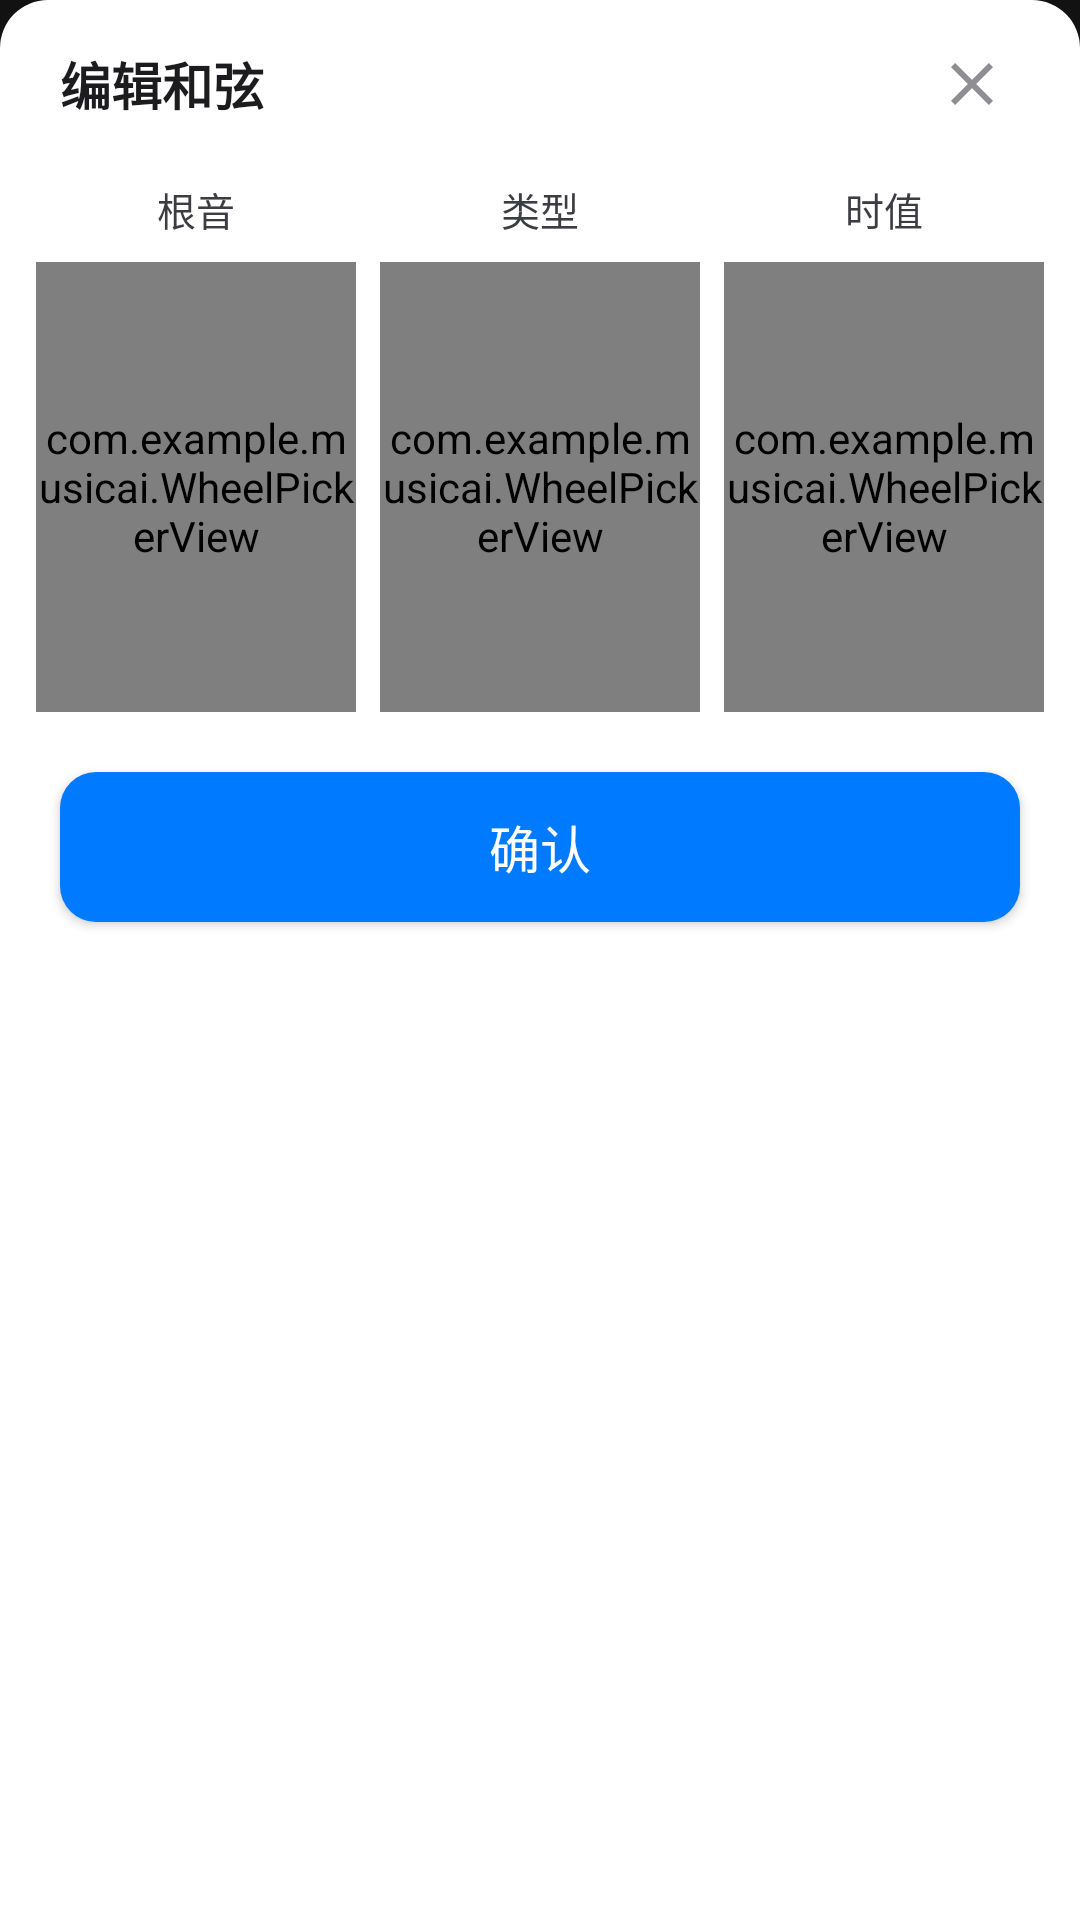

Here is an Android app screen rendered from its layout file. Give the layout XML and the strings, colors and styles it references.
<!-- AndroidManifest.xml: application theme Theme.MusicAI -->
<!-- res/layout/bottom_sheet_chord_wheel.xml -->
<?xml version="1.0" encoding="utf-8"?>
<LinearLayout xmlns:android="http://schemas.android.com/apk/res/android"
    android:layout_width="match_parent"
    android:layout_height="wrap_content"
    android:orientation="vertical"
    android:background="@drawable/apple_bottom_sheet_bg"
    android:paddingTop="12dp"
    android:paddingBottom="24dp">

    <LinearLayout
        android:layout_width="match_parent"
        android:layout_height="wrap_content"
        android:orientation="horizontal"
        android:gravity="center_vertical"
        android:paddingHorizontal="20dp"
        android:layout_marginBottom="16dp">

        <TextView
            android:id="@+id/tv_title"
            android:layout_width="0dp"
            android:layout_height="wrap_content"
            android:layout_weight="1"
            android:text="编辑和弦"
            android:textSize="17sp"
            android:textColor="@color/apple_text"
            android:textStyle="bold"/>

        <ImageButton
            android:id="@+id/btn_close"
            android:layout_width="32dp"
            android:layout_height="32dp"
            android:background="?attr/selectableItemBackgroundBorderless"
            android:src="@drawable/ic_close"
            android:contentDescription="关闭"
            android:padding="4dp"/>

    </LinearLayout>

    <LinearLayout
        android:layout_width="match_parent"
        android:layout_height="wrap_content"
        android:orientation="horizontal"
        android:gravity="center"
        android:paddingHorizontal="8dp">

        <LinearLayout
            android:layout_width="0dp"
            android:layout_height="wrap_content"
            android:layout_weight="1"
            android:orientation="vertical"
            android:gravity="center"
            android:layout_marginHorizontal="4dp">

            <TextView
                android:layout_width="wrap_content"
                android:layout_height="wrap_content"
                android:text="根音"
                android:textSize="13sp"
                android:textColor="@color/apple_text_secondary"
                android:layout_marginBottom="8dp"/>

            <com.example.musicai.WheelPickerView
                android:id="@+id/wheel_name"
                android:layout_width="match_parent"
                android:layout_height="150dp"/>

        </LinearLayout>

        <LinearLayout
            android:layout_width="0dp"
            android:layout_height="wrap_content"
            android:layout_weight="1"
            android:orientation="vertical"
            android:gravity="center"
            android:layout_marginHorizontal="4dp">

            <TextView
                android:layout_width="wrap_content"
                android:layout_height="wrap_content"
                android:text="类型"
                android:textSize="13sp"
                android:textColor="@color/apple_text_secondary"
                android:layout_marginBottom="8dp"/>

            <com.example.musicai.WheelPickerView
                android:id="@+id/wheel_type"
                android:layout_width="match_parent"
                android:layout_height="150dp"/>

        </LinearLayout>

        <LinearLayout
            android:layout_width="0dp"
            android:layout_height="wrap_content"
            android:layout_weight="1"
            android:orientation="vertical"
            android:gravity="center"
            android:layout_marginHorizontal="4dp">

            <TextView
                android:layout_width="wrap_content"
                android:layout_height="wrap_content"
                android:text="时值"
                android:textSize="13sp"
                android:textColor="@color/apple_text_secondary"
                android:layout_marginBottom="8dp"/>

            <com.example.musicai.WheelPickerView
                android:id="@+id/wheel_duration"
                android:layout_width="match_parent"
                android:layout_height="150dp"/>

        </LinearLayout>

    </LinearLayout>

    <Button
        android:id="@+id/btn_confirm"
        android:layout_width="match_parent"
        android:layout_height="50dp"
        android:minHeight="50dp"
        android:layout_marginHorizontal="20dp"
        android:layout_marginTop="20dp"
        android:text="确认"
        android:textSize="17sp"
        android:textColor="@color/apple_white"
        android:background="@drawable/apple_button_primary_bg"/>

</LinearLayout>
<!-- resources referenced by this layout -->
<resources>
  <color name="apple_text">@color/light_text_primary</color>
  <color name="apple_text_secondary">@color/light_text_secondary</color>
  <color name="apple_white">#FFFFFF</color>
  <!-- drawable apple_bottom_sheet_bg (drawable) -->
  <?xml version="1.0" encoding="utf-8"?>
  <shape xmlns:android="http://schemas.android.com/apk/res/android"
      android:shape="rectangle">
      <solid android:color="@color/apple_card_bg"/>
      <corners
          android:topLeftRadius="16dp"
          android:topRightRadius="16dp"/>
  </shape>
  <!-- drawable apple_button_primary_bg (drawable) -->
  <?xml version="1.0" encoding="utf-8"?>
  <selector xmlns:android="http://schemas.android.com/apk/res/android">
      <item android:state_pressed="true">
          <shape android:shape="rectangle">
              <solid android:color="@color/apple_accent_pressed" />
              <corners android:radius="12dp" />
          </shape>
      </item>
      <item>
          <shape android:shape="rectangle">
              <solid android:color="@color/apple_accent" />
              <corners android:radius="12dp" />
          </shape>
      </item>
  </selector>
  <!-- drawable ic_close (drawable) -->
  <?xml version="1.0" encoding="utf-8"?>
  <vector xmlns:android="http://schemas.android.com/apk/res/android"
      android:width="24dp"
      android:height="24dp"
      android:viewportWidth="24"
      android:viewportHeight="24">
      <path
          android:fillColor="#8E8E93"
          android:pathData="M19,6.41L17.59,5 12,10.59 6.41,5 5,6.41 10.59,12 5,17.59 6.41,19 12,13.41 17.59,19 19,17.59 13.41,12z"/>
  </vector>
  <style name="Theme.MusicAI" parent="Theme.AppCompat.DayNight.NoActionBar">
          <item name="colorPrimary">@color/apple_accent</item>
          <item name="colorPrimaryDark">@color/apple_accent</item>
          <item name="colorAccent">@color/apple_accent</item>
          <item name="android:textColorPrimary">@color/apple_text</item>
          <item name="android:textColorSecondary">@color/apple_text_secondary</item>
          <item name="android:windowBackground">@color/apple_light_bg</item>
          <item name="android:statusBarColor">@color/apple_light_bg</item>
          <item name="android:navigationBarColor">@color/apple_light_bg</item>
          <item name="android:windowLightStatusBar">true</item>
          <item name="android:windowTranslucentStatus">false</item>
          <item name="android:windowTranslucentNavigation">false</item>
          <item name="android:scrollbarThumbVertical">@android:color/transparent</item>
          <item name="android:scrollbarThumbHorizontal">@android:color/transparent</item>
          <item name="android:scrollbarSize">0dp</item>
      </style>
  <color name="light_text_primary">#1C1C1E</color>
  <color name="light_text_secondary">#3C3C43</color>
  <color name="apple_card_bg">@color/light_surface</color>
  <color name="apple_accent_pressed">#0056B3</color>
  <color name="apple_accent">@color/light_accent</color>
  <color name="apple_light_bg">@color/light_background</color>
  <color name="light_surface">#FFFFFF</color>
  <color name="light_accent">#007AFF</color>
  <color name="light_background">#F2F2F7</color>
</resources>
